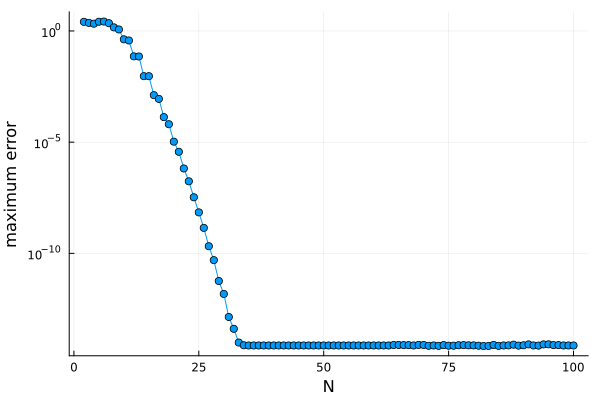

Source data for this figure (header and first rows):
N, rhs_mode, err_inf, err_inf_bigtruth, residual_inf, cond_A, C1_rows, C1_cols, C2_rows, C2_cols, C1_interp_err, C2_interp_err, rhs_coeff_tail, exact_discrete_residual_abs, exact_discrete_residual_rel, exact_coeff_error_inf, coeff_error_inf, coeff_error_1, coeff_error_2, coeff_error_rel_inf, coeff_error_rel_1, coeff_error_rel_2, exact_trunc_error_inf, point_error_over_coeff_1
2, big, 2.58131176147293973e+00, 2.58131176147294017e+00, 5.55111512312578270e-17, 2.55616570751182870e+00, 18, 18, 18, 14, 2.22044604925031308e-16, 2.22044604925031308e-16, 5.83987163504843480e-76, 1.80949367904878144e-01, 2.14084954642142888e-01, 2.08995732197930106e-01, 2.08995732197930106e-01, 2.71036837940614672e-01, 2.15257456046644202e-01, 2.67041262166986038e-01, 1.66329874475033335e-01, 2.18351941435780988e-01, 2.60302024827543921e+00, 9.52384104347659211e+00
3, big, 2.30969083614755144e+00, 2.30969083614755100e+00, 2.22044604925031308e-16, 2.67543890609161750e+00, 18, 18, 18, 14, 2.22044604925031308e-16, 2.22044604925031308e-16, 5.83987163504843480e-76, 4.15279588778538988e-01, 4.91325904902840560e-01, 4.40993837916331011e-01, 4.40993837916331011e-01, 9.78717502461271316e-01, 5.70582462832321058e-01, 5.63473473101890554e-01, 5.29822042159505791e-01, 5.65163398581168597e-01, 2.39565243310226839e+00, 2.35991573701211887e+00
4, big, 2.12667682702873329e+00, 2.12667682702873329e+00, 2.22044604925031308e-16, 2.99260844779384838e+00, 18, 18, 18, 14, 2.22044604925031308e-16, 2.22044604925031308e-16, 5.83987163504843480e-76, 2.70429620853170904e-01, 3.19950899992517912e-01, 3.21927584166457337e-01, 3.21927584166457337e-01, 9.75474859633339575e-01, 4.81407360988131916e-01, 4.11338296232590828e-01, 4.10124650891309894e-01, 4.21983535075633243e-01, 1.97254470507034529e+00, 2.18014519392955597e+00
5, big, 2.60094895340539267e+00, 2.60094895340539267e+00, 1.11022302462515654e-16, 3.00057231039288608e+00, 18, 18, 18, 14, 2.22044604925031308e-16, 2.22044604925031308e-16, 5.83987163504843480e-76, 3.10291188548520114e-01, 3.67111948471612826e-01, 3.11813713631351963e-01, 3.11813713631351963e-01, 1.02222756608376408e+00, 5.05090018126663653e-01, 3.98415445011254810e-01, 3.79342225050730009e-01, 4.26652462386938880e-01, 2.23992402655641110e+00, 2.54439328355215189e+00
6, big, 2.65543167263802271e+00, 2.65543167263802316e+00, 2.22044604925031308e-16, 3.28679254932433373e+00, 18, 18, 18, 14, 2.22044604925031308e-16, 2.22044604925031308e-16, 5.83987163504843480e-76, 3.28165993562411495e-01, 3.88260001459826254e-01, 2.91509519787769622e-01, 2.91509519787769622e-01, 1.23482475001857850e+00, 5.30813395143975186e-01, 3.72472056147512887e-01, 4.18134145394192025e-01, 4.38064032511501611e-01, 2.26351273614354387e+00, 2.15045225858816869e+00
7, big, 2.23828269165220561e+00, 2.23828269165220561e+00, 2.22044604925031308e-16, 3.37022204083482269e+00, 18, 18, 18, 14, 2.22044604925031308e-16, 2.22044604925031308e-16, 5.83987163504843480e-76, 4.52338577756311422e-01, 5.35171164304690139e-01, 4.44142737964002443e-01, 4.44142737964002443e-01, 1.47294207465310967e+00, 6.43841744327637744e-01, 5.67496934415308685e-01, 4.09452551813370091e-01, 4.69167069093648859e-01, 1.88788599948967883e+00, 1.51959994229870854e+00
8, big, 1.45327421640511956e+00, 1.45327421640511956e+00, 2.22044604925031308e-16, 3.43687121069255230e+00, 18, 18, 18, 14, 2.22044604925031308e-16, 2.22044604925031308e-16, 5.83987163504843480e-76, 1.58050740268474377e-01, 1.76782547862351230e-01, 1.64128485848852756e-01, 1.64128485848852756e-01, 8.29577567167768093e-01, 3.08795180533690095e-01, 1.85438173547433055e-01, 1.85073193328905677e-01, 1.89099869530786169e-01, 1.17203196463789361e+00, 1.75182439101709631e+00
9, big, 1.16905026062513340e+00, 1.16905026062513340e+00, 2.22044604925031308e-16, 3.56889499555368284e+00, 18, 18, 18, 14, 2.22044604925031308e-16, 2.22044604925031308e-16, 5.83987163504843480e-76, 2.25878455057283073e-01, 2.52649046277216460e-01, 2.35176488466975253e-01, 2.35176488466975253e-01, 9.81141130247617288e-01, 3.96840708068991188e-01, 2.65710722042341196e-01, 1.98595766189155226e-01, 2.33989573866703382e-01, 9.19369199536420378e-01, 1.19152099997081184e+00
10, big, 4.21576987544367565e-01, 4.21576987544367121e-01, 2.22044604925031308e-16, 3.57461072558285275e+00, 18, 18, 18, 14, 2.22044604925031308e-16, 2.22044604925031308e-16, 5.83987163504843480e-76, 4.49544214633829931e-02, 5.02823153531283748e-02, 4.85754693588971165e-02, 4.85754693588971165e-02, 2.95395189442614892e-01, 1.00987348966605897e-01, 5.48822848790458395e-02, 5.28017301427057689e-02, 5.55572934176263508e-02, 3.17061524447875831e-01, 1.42716267092855098e+00
11, big, 3.73783929633579426e-01, 3.73783929633579426e-01, 2.22044604925031308e-16, 3.60225377457099549e+00, 18, 18, 18, 14, 2.22044604925031308e-16, 2.22044604925031308e-16, 5.83987163504843480e-76, 6.03759095156497505e-02, 6.75315224436966038e-02, 6.03078953473338286e-02, 6.03078953473338286e-02, 3.61697220957592158e-01, 1.22565064890770417e-01, 6.81379950948806795e-02, 6.33399879174721542e-02, 6.72912312594448475e-02, 2.55883618813989910e-01, 1.03341664789126031e+00
12, big, 7.21481411481981194e-02, 7.21481411482041146e-02, 2.22044604925031308e-16, 3.62157351041532571e+00, 18, 18, 18, 14, 2.22044604925031308e-16, 2.22044604925031308e-16, 5.83987163504843480e-76, 8.48165252295374206e-03, 9.48687833124930817e-03, 9.05865772778063905e-03, 9.05865772778063905e-03, 6.12443877208407456e-02, 2.00797409697074554e-02, 1.02347921821318837e-02, 1.03456167332392976e-02, 1.09521099908947116e-02, 5.18058789319277985e-02, 1.17803677746045876e+00
13, big, 7.13490188724799079e-02, 7.13490188724799079e-02, 2.22044604925031308e-16, 3.63296924024653212e+00, 18, 18, 18, 14, 2.22044604925031308e-16, 2.22044604925031308e-16, 5.83987163504843480e-76, 1.16536343667782427e-02, 1.30347961149426279e-02, 1.17144853022323470e-02, 1.17144853022323470e-02, 7.11372436828587723e-02, 2.27810163726601574e-02, 1.32354401934513428e-02, 1.19906885797521762e-02, 1.24251628751374486e-02, 4.61186170790117700e-02, 1.00297699459041834e+00
14, big, 9.29235284895790770e-03, 9.29235284895790770e-03, 3.33066907387546962e-16, 3.65165482130072139e+00, 18, 18, 18, 14, 2.22044604925031308e-16, 2.22044604925031308e-16, 5.83987163504843480e-76, 1.30464810213670734e-03, 1.45927197283436346e-03, 1.38193751610338200e-03, 1.38193751610338200e-03, 8.04724529496795606e-03, 2.77172046625479267e-03, 1.56136192701419960e-03, 1.34727194033811329e-03, 1.51137979709580600e-03, 5.84432522167022128e-03, 1.15472469253155907e+00
15, big, 9.27515644977239262e-03, 9.27515644977239262e-03, 3.33066907387546962e-16, 3.65742172857070447e+00, 18, 18, 18, 14, 2.22044604925031308e-16, 2.22044604925031308e-16, 5.83987163504843480e-76, 1.30276420571751039e-03, 1.45716480137582632e-03, 1.38125090113294657e-03, 1.38125090113294657e-03, 8.04487502631968249e-03, 2.76909840953222953e-03, 1.56058616511406769e-03, 1.34687356805674786e-03, 1.50995002680163765e-03, 5.84566794469032480e-03, 1.15292735057135265e+00
16, big, 1.30323008600152779e-03, 1.30323008600152779e-03, 2.22044604925031308e-16, 3.67937131345975299e+00, 18, 18, 18, 14, 2.22044604925031308e-16, 2.22044604925031308e-16, 5.83987163504843480e-76, 1.66492915072619097e-04, 1.86225269667012963e-04, 1.74356232733430261e-04, 1.74356232733430261e-04, 9.40842465187130246e-04, 3.29094016412010792e-04, 1.96993844045289894e-04, 1.57376641229525890e-04, 1.79449546845655464e-04, 6.60841820824265014e-04, 1.38517353778490415e+00
17, big, 8.82367267812877998e-04, 8.82367267810657552e-04, 2.22044604925031308e-16, 3.71435264244692576e+00, 18, 18, 18, 14, 2.22044604925031308e-16, 2.22044604925031308e-16, 5.83987163504843480e-76, 1.24204770044072932e-04, 1.38925231655041831e-04, 1.40832560038495203e-04, 1.40832560038495203e-04, 6.84560351877601565e-04, 2.46134971860932617e-04, 1.59117611878768859e-04, 1.14503776363203243e-04, 1.34213345334698172e-04, 5.52911001429068349e-04, 1.28895467783480977e+00
18, big, 1.33903777891797304e-04, 1.33903777891797304e-04, 2.22044604925031308e-16, 3.71757930535135594e+00, 18, 18, 18, 14, 2.22044604925031308e-16, 2.22044604925031308e-16, 5.83987163504843480e-76, 1.73815642556182648e-05, 1.94415869847986874e-05, 1.73842000256389101e-05, 1.73842000256389101e-05, 9.67652348677043182e-05, 3.19222227281072625e-05, 1.96412845988626519e-05, 1.61841743547735180e-05, 1.74066615009213332e-05, 6.69236122863292593e-05, 1.38380047415653085e+00
19, big, 6.41778117493885247e-05, 6.41778117493885247e-05, 3.33066907387546962e-16, 3.72452026391224500e+00, 18, 18, 18, 14, 2.22044604925031308e-16, 2.22044604925031308e-16, 5.83987163504843480e-76, 8.99641382973333237e-06, 1.00626479556045626e-05, 9.55422509552050769e-06, 9.55422509552050769e-06, 5.50692265700406195e-05, 1.74657278748840699e-05, 1.07947017375518936e-05, 9.21038192333598971e-06, 9.52377331365281533e-06, 4.04515189851295531e-05, 1.16540245336046278e+00
20, big, 1.05398513277066286e-05, 1.05398513277066286e-05, 3.33066907387546962e-16, 3.73032160208332098e+00, 18, 18, 18, 14, 2.22044604925031308e-16, 2.22044604925031308e-16, 5.83987163504843480e-76, 1.31722529515820863e-06, 1.47333978563625700e-06, 1.31938765557393367e-06, 1.31938765557393367e-06, 8.73727496671162563e-06, 2.57541696440870363e-06, 1.49069088028981013e-06, 1.46130864353468023e-06, 1.40433238899536261e-06, 5.26817148349678632e-06, 1.20630875963760853e+00
21, big, 3.69051974224987589e-06, 3.69051974224987589e-06, 4.44089209850062616e-16, 3.74378970886930862e+00, 18, 18, 18, 14, 2.22044604925031308e-16, 2.22044604925031308e-16, 5.83987163504843480e-76, 4.44729961559743833e-07, 4.97438326335628654e-07, 4.44331019583278851e-07, 4.44331019583278851e-07, 4.09374151707206389e-06, 1.12464707860687866e-06, 5.02020915478809807e-07, 6.84677598084959770e-07, 6.13251500825038205e-07, 2.35980038443273088e-06, 9.01502873803673554e-01
22, big, 6.57114719970763872e-07, 6.57114719970763872e-07, 2.22044604925031308e-16, 3.74621367639509772e+00, 18, 18, 18, 14, 2.22044604925031308e-16, 2.22044604925031308e-16, 5.83987163504843480e-76, 7.29032805079493640e-08, 8.15436084249058720e-08, 7.38332321809087588e-08, 7.38332321809087588e-08, 5.31654173180842404e-07, 1.61900502177419582e-07, 8.34193994535469602e-08, 8.89190410492281588e-08, 8.82816732761599262e-08, 3.28467763655027056e-07, 1.23598149533803436e+00
23, big, 1.74040950762233138e-07, 1.74040950540188533e-07, 3.33066907387546962e-16, 3.76369477756295412e+00, 18, 18, 18, 14, 2.22044604925031308e-16, 2.22044604925031308e-16, 5.83987163504843480e-76, 2.25115874413761574e-08, 2.51796086342430659e-08, 2.24950853482813740e-08, 2.24950853482813740e-08, 2.12633778964164381e-07, 5.41059326451826531e-08, 2.54157437644336740e-08, 3.55629503284680110e-08, 2.95030725899136867e-08, 1.12253596418199209e-07, 8.18500953188461278e-01
24, big, 3.32943559389065058e-08, 3.32943559389065058e-08, 2.22044604925031308e-16, 3.76845323444074065e+00, 18, 18, 18, 14, 2.22044604925031308e-16, 2.22044604925031308e-16, 5.83987163504843480e-76, 3.96661277177819301e-09, 4.43672652837401964e-09, 3.96460966112883659e-09, 3.96460966112883659e-09, 3.32828324732834117e-08, 8.72694858633885525e-09, 4.47935634442689813e-09, 5.56654593417340975e-09, 4.75866111244500606e-09, 1.66433786752406832e-08, 1.00034622851382449e+00
25, big, 6.97226520962601626e-09, 6.97226987256271968e-09, 3.33066907387546962e-16, 3.77152866279999621e+00, 18, 18, 18, 14, 2.22044604925031308e-16, 2.22044604925031308e-16, 5.83987163504843480e-76, 8.32258723309359238e-10, 9.30896099172799803e-10, 8.31885019881130686e-10, 8.31885019881130686e-10, 7.39061628105081244e-09, 1.98901021078964837e-09, 9.39893144632365571e-10, 1.23607883888508703e-09, 1.08457445906777461e-09, 4.43277903272587537e-09, 9.43394291420942999e-01
26, big, 1.39910305563262227e-09, 1.39910305563262227e-09, 3.33066907387546962e-16, 3.77735102749785767e+00, 18, 18, 18, 14, 2.22044604925031308e-16, 2.22044604925031308e-16, 5.83987163504843480e-76, 1.63577540293440016e-10, 1.82964371422807015e-10, 1.63525856592718066e-10, 1.63525856592718066e-10, 1.39782967470196623e-09, 3.60507404795063521e-10, 1.84757301680456973e-10, 2.33786684954037858e-10, 1.96578741237484741e-10, 6.99415636518097017e-10, 1.00091097002281604e+00
27, big, 2.09202211109982272e-10, 2.09202211109982272e-10, 3.33066907387546962e-16, 3.78114344359289101e+00, 18, 18, 18, 14, 2.22044604925031308e-16, 2.22044604925031308e-16, 5.83987163504843480e-76, 2.48139868841337069e-11, 2.77548831251827600e-11, 2.47994345463917534e-11, 2.47994345463917534e-11, 2.39022281378390085e-10, 6.16120824914084542e-11, 2.80192790636418687e-11, 3.99764204461892634e-11, 3.35960522865437470e-11, 1.47207357414913531e-10, 8.75241462442572837e-01
28, big, 4.95717911164206271e-11, 4.95717911164206271e-11, 5.55111512312578270e-16, 3.78967992029129430e+00, 18, 18, 18, 14, 2.22044604925031308e-16, 2.22044604925031308e-16, 5.83987163504843480e-76, 5.33660681427796171e-12, 5.96908909104187777e-12, 5.33424041428750412e-12, 5.33424041428750412e-12, 4.46380668950554044e-11, 1.24466604617236753e-11, 6.02681365500022757e-12, 7.46570620852831363e-12, 6.78695864115996807e-12, 2.47815101772630442e-11, 1.11052728230737374e+00
29, big, 5.71898084444910637e-12, 5.71986902286880650e-12, 4.44089209850062616e-16, 3.79937324693132439e+00, 18, 18, 18, 14, 2.22044604925031308e-16, 2.22044604925031308e-16, 5.83987163504843480e-76, 6.98977442765980062e-13, 7.81818630020855868e-13, 6.98588715629562540e-13, 6.98588715629562540e-13, 6.96700026907809834e-12, 1.63971486178102421e-12, 7.89290261329116465e-13, 1.16522915935782014e-12, 8.94109466906915994e-13, 4.13824530198780849e-12, 8.20867033668977508e-01
30, big, 1.49968926166366145e-12, 1.49968926166366145e-12, 3.33066907387546962e-16, 3.80659859140339396e+00, 18, 18, 18, 14, 2.22044604925031308e-16, 2.22044604925031308e-16, 5.83987163504843480e-76, 1.70854018832886003e-13, 1.91103241341947579e-13, 1.70795509608537939e-13, 1.70795509608537939e-13, 1.48610592568095148e-12, 3.75263900844217522e-13, 1.92970813007300493e-13, 2.48550867176297904e-13, 2.04625215123555476e-13, 7.50288720041680790e-13, 1.00914022059126496e+00
31, big, 1.37667655053519411e-13, 1.36557432028894254e-13, 3.33066907387546962e-16, 3.82597170511371143e+00, 18, 18, 18, 14, 2.22044604925031308e-16, 2.22044604925031308e-16, 5.83987163504843480e-76, 1.49715779697464062e-14, 1.67459747073360910e-14, 1.49565016303182270e-14, 1.49565016303182270e-14, 1.46562657195398729e-13, 3.66548638954490980e-14, 1.68983850100192906e-14, 2.45125700073383272e-14, 1.99872926574000219e-14, 1.02584607475364464e-13, 9.39309218923204847e-01
32, big, 4.05231403988182137e-14, 4.05231403988182137e-14, 3.33066907387546962e-16, 3.82842583005616222e+00, 18, 18, 18, 14, 2.22044604925031308e-16, 2.22044604925031308e-16, 5.83987163504843480e-76, 4.19903581645579040e-15, 4.69669581387205428e-15, 4.19426998557806407e-15, 4.19426998557806407e-15, 3.92728375842449960e-14, 9.67749554621842090e-15, 4.73883470908685768e-15, 6.56837286586015042e-15, 5.27697869032240139e-15, 2.43832731783300005e-14, 1.03183632483624765e+00
33, big, 9.76996261670137756e-15, 3.77475828372553224e-15, 3.33066907387546962e-16, 3.84829858941814740e+00, 18, 18, 18, 14, 2.22044604925031308e-16, 2.22044604925031308e-16, 5.83987163504843480e-76, 4.44089209850062616e-16, 4.96721634217691191e-16, 5.55111512312578270e-16, 5.55111512312578270e-16, 5.37881216803472575e-15, 1.22053694458742995e-15, 6.27184637852536732e-16, 8.99605072317231122e-16, 6.65538663033109643e-16, 9.10382880192628363e-15, 1.81637921375325906e+00
34, big, 7.38298311375729099e-15, 2.10942374678779743e-15, 4.44089209850062616e-16, 3.85093139470658441e+00, 18, 18, 18, 14, 2.22044604925031308e-16, 2.22044604925031308e-16, 5.83987163504843480e-76, 4.44089209850062616e-16, 4.96721634217691191e-16, 5.55111512312578270e-16, 5.55111512312578270e-16, 4.45379677026497730e-15, 1.12387466207375282e-15, 6.27184637852536732e-16, 7.44896464206594546e-16, 6.12830314830157639e-16, 7.77156117237609578e-15, 1.65768298253942170e+00
35, big, 7.21644966006351751e-15, 1.72084568816899264e-15, 4.44089209850062616e-16, 3.85404951281800034e+00, 18, 18, 18, 14, 2.22044604925031308e-16, 2.22044604925031308e-16, 5.83987163504843480e-76, 4.44089209850062616e-16, 4.96721634217691191e-16, 5.55111512312578270e-16, 5.55111512312578270e-16, 4.47056666279683238e-15, 1.09449926725790162e-15, 6.27184637852536732e-16, 7.47701224795470729e-16, 5.96812396586462184e-16, 7.77156117237609578e-15, 1.61421363428430187e+00
36, big, 7.21644966006351751e-15, 1.55431223447521916e-15, 4.44089209850062616e-16, 3.85678342093844151e+00, 18, 18, 18, 14, 2.22044604925031308e-16, 2.22044604925031308e-16, 5.83987163504843480e-76, 4.44089209850062616e-16, 4.96721634217691191e-16, 5.55111512312578270e-16, 5.55111512312578270e-16, 4.56246670282029524e-15, 1.09862463679591388e-15, 6.27184637852536732e-16, 7.63071484913973852e-16, 5.99061892547253626e-16, 8.21565038222615840e-15, 1.58169913998553868e+00
37, big, 7.21644966006351751e-15, 1.72084568816899264e-15, 4.44089209850062616e-16, 3.86113861134473879e+00, 18, 18, 18, 14, 2.22044604925031308e-16, 2.22044604925031308e-16, 5.83987163504843480e-76, 4.44089209850062616e-16, 4.96721634217691191e-16, 5.55111512312578270e-16, 5.55111512312578270e-16, 4.61806343400808010e-15, 1.09999000522933049e-15, 6.27184637852536732e-16, 7.72370025152656971e-16, 5.99806405432138827e-16, 7.77156117237609578e-15, 1.56265711010389108e+00
38, big, 7.21644966006351751e-15, 1.55431223447521916e-15, 4.44089209850062616e-16, 3.86573307285622958e+00, 18, 18, 18, 14, 2.22044604925031308e-16, 2.22044604925031308e-16, 5.83987163504843480e-76, 4.44089209850062616e-16, 4.96721634217691191e-16, 5.55111512312578270e-16, 5.55111512312578270e-16, 4.62789525730815829e-15, 1.10003898044033171e-15, 6.27184637852536732e-16, 7.74014395291372704e-16, 5.99833110806847879e-16, 7.77156117237609578e-15, 1.55933729240471330e+00
39, big, 7.21644966006351751e-15, 1.55431223447521916e-15, 4.44089209850062616e-16, 3.87217834238772562e+00, 18, 18, 18, 14, 2.22044604925031308e-16, 2.22044604925031308e-16, 5.83987163504843480e-76, 4.44089209850062616e-16, 4.96721634217691191e-16, 5.55111512312578270e-16, 5.55111512312578270e-16, 4.63784011736670935e-15, 1.10008441583370401e-15, 6.27184637852536732e-16, 7.75677670801405312e-16, 5.99857885977393569e-16, 7.77156117237609578e-15, 1.55599362579167577e+00
40, big, 7.21644966006351751e-15, 1.55431223447521916e-15, 4.44089209850062616e-16, 3.87621624848493163e+00, 18, 18, 18, 14, 2.22044604925031308e-16, 2.22044604925031308e-16, 5.83987163504843480e-76, 4.44089209850062616e-16, 4.96721634217691191e-16, 5.55111512312578270e-16, 5.55111512312578270e-16, 4.65356734885591196e-15, 1.10019683159648308e-15, 6.27184637852536732e-16, 7.78308046575683962e-16, 5.99919184438530364e-16, 7.77156117237609578e-15, 1.55073497793852599e+00
41, big, 7.21644966006351751e-15, 1.55431223447521916e-15, 4.44089209850062616e-16, 3.88339665921856936e+00, 18, 18, 18, 14, 2.22044604925031308e-16, 2.22044604925031308e-16, 5.83987163504843480e-76, 4.44089209850062616e-16, 4.96721634217691191e-16, 5.55111512312578270e-16, 5.55111512312578270e-16, 4.66559604305138009e-15, 1.10026258572227275e-15, 6.27184637852536732e-16, 7.80319842855893074e-16, 5.99955039078704136e-16, 7.77156117237609578e-15, 1.54673692138675500e+00
42, big, 7.21644966006351751e-15, 1.55431223447521916e-15, 4.44089209850062616e-16, 3.88895690032762786e+00, 18, 18, 18, 14, 2.22044604925031308e-16, 2.22044604925031308e-16, 5.83987163504843480e-76, 4.44089209850062616e-16, 4.96721634217691191e-16, 5.55111512312578270e-16, 5.55111512312578270e-16, 4.68790915477912470e-15, 1.10048881525219891e-15, 6.27184637852536732e-16, 7.84051705553897382e-16, 6.00078398309699428e-16, 7.77156117237609578e-15, 1.53937489439330388e+00
43, big, 7.21644966006351751e-15, 1.55431223447521916e-15, 4.44089209850062616e-16, 3.90129136273069532e+00, 18, 18, 18, 14, 2.22044604925031308e-16, 2.22044604925031308e-16, 5.83987163504843480e-76, 4.44089209850062616e-16, 4.96721634217691191e-16, 5.55111512312578270e-16, 5.55111512312578270e-16, 4.68954716811085677e-15, 1.10049003429514100e-15, 6.27184637852536732e-16, 7.84325662899072267e-16, 6.00079063033707545e-16, 7.32747196252603317e-15, 1.53883720567642812e+00
44, big, 7.21644966006351751e-15, 1.55431223447521916e-15, 4.44089209850062616e-16, 3.90553444394443661e+00, 18, 18, 18, 14, 2.22044604925031308e-16, 2.22044604925031308e-16, 5.83987163504843480e-76, 4.44089209850062616e-16, 4.96721634217691191e-16, 5.55111512312578270e-16, 5.55111512312578270e-16, 4.70103713926264943e-15, 1.10055001477442611e-15, 6.27184637852536732e-16, 7.86247357876702962e-16, 6.00111769399679099e-16, 8.21565038222615840e-15, 1.53507607923204081e+00
45, big, 7.21644966006351751e-15, 1.55431223447521916e-15, 4.44089209850062616e-16, 3.92539783264673536e+00, 18, 18, 18, 14, 2.22044604925031308e-16, 2.22044604925031308e-16, 5.83987163504843480e-76, 4.44089209850062616e-16, 4.96721634217691191e-16, 5.55111512312578270e-16, 5.55111512312578270e-16, 4.78879852680411257e-15, 1.10404365681941777e-15, 6.27184637852536732e-16, 8.00925429339225370e-16, 6.02016794778919812e-16, 7.32747196252603317e-15, 1.50694367693091058e+00
46, big, 7.21644966006351751e-15, 1.55431223447521916e-15, 4.44089209850062616e-16, 3.92650997306069094e+00, 18, 18, 18, 14, 2.22044604925031308e-16, 2.22044604925031308e-16, 5.83987163504843480e-76, 4.44089209850062616e-16, 4.96721634217691191e-16, 5.55111512312578270e-16, 5.55111512312578270e-16, 4.89730923831533156e-15, 1.10936331770789279e-15, 6.27184637852536732e-16, 8.19073820364359586e-16, 6.04917518113191373e-16, 7.95197241387768372e-15, 1.47355400872050457e+00
47, big, 7.21644966006351751e-15, 1.55431223447521916e-15, 4.44089209850062616e-16, 3.93624409053960012e+00, 18, 18, 18, 14, 2.22044604925031308e-16, 2.22044604925031308e-16, 5.83987163504843480e-76, 4.44089209850062616e-16, 4.96721634217691191e-16, 5.55111512312578270e-16, 5.55111512312578270e-16, 5.00017772261344603e-15, 1.11412247788905791e-15, 6.27184637852536732e-16, 8.36278550212730659e-16, 6.07512609657268837e-16, 7.77156117237609578e-15, 1.44323863278437448e+00
48, big, 7.21644966006351751e-15, 1.55431223447521916e-15, 4.44089209850062616e-16, 3.93783081991096617e+00, 18, 18, 18, 14, 2.22044604925031308e-16, 2.22044604925031308e-16, 5.83987163504843480e-76, 4.44089209850062616e-16, 4.96721634217691191e-16, 5.55111512312578270e-16, 5.55111512312578270e-16, 5.05855496193491647e-15, 1.11565084045522534e-15, 6.27184637852536732e-16, 8.46042129783991295e-16, 6.08346000554142290e-16, 7.77156117237609578e-15, 1.42658322670535909e+00
49, big, 7.21644966006351751e-15, 1.55431223447521916e-15, 4.44089209850062616e-16, 3.93915635280962118e+00, 18, 18, 18, 14, 2.22044604925031308e-16, 2.22044604925031308e-16, 5.83987163504843480e-76, 4.44089209850062616e-16, 4.96721634217691191e-16, 5.55111512312578270e-16, 5.55111512312578270e-16, 5.08653725506844208e-15, 1.11600170543662749e-15, 6.27184637852536732e-16, 8.50722161741155599e-16, 6.08537321440956121e-16, 7.95197241387768372e-15, 1.41873524132212747e+00
50, big, 7.21644966006351751e-15, 1.55431223447521916e-15, 4.44089209850062616e-16, 3.94426980751031486e+00, 18, 18, 18, 14, 2.22044604925031308e-16, 2.22044604925031308e-16, 5.83987163504843480e-76, 4.44089209850062616e-16, 4.96721634217691191e-16, 5.55111512312578270e-16, 5.55111512312578270e-16, 5.12065593365096326e-15, 1.11652312594306731e-15, 6.27184637852536732e-16, 8.56428502724022069e-16, 6.08821643442246626e-16, 7.77156117237609578e-15, 1.40928227820186303e+00
51, big, 7.21644966006351751e-15, 1.55431223447521916e-15, 4.44089209850062616e-16, 3.94828901865691062e+00, 18, 18, 18, 14, 2.22044604925031308e-16, 2.22044604925031308e-16, 5.83987163504843480e-76, 4.44089209850062616e-16, 4.96721634217691191e-16, 5.55111512312578270e-16, 5.55111512312578270e-16, 5.16194153075433970e-15, 1.11728617251528749e-15, 6.27184637852536732e-16, 8.63333509146920322e-16, 6.09237720151566540e-16, 8.21565038222615840e-15, 1.39801073240923412e+00
52, big, 7.21644966006351751e-15, 1.55431223447521916e-15, 4.44089209850062616e-16, 3.95689399906752115e+00, 18, 18, 18, 14, 2.22044604925031308e-16, 2.22044604925031308e-16, 5.83987163504843480e-76, 4.44089209850062616e-16, 4.96721634217691191e-16, 5.55111512312578270e-16, 5.55111512312578270e-16, 5.17470475950376328e-15, 1.11735906999584117e-15, 6.27184637852536732e-16, 8.65468156158831519e-16, 6.09277469945262987e-16, 7.77156117237609578e-15, 1.39456258771284003e+00
53, big, 7.21644966006351751e-15, 1.55431223447521916e-15, 4.44089209850062616e-16, 3.96977411595990448e+00, 18, 18, 18, 14, 2.22044604925031308e-16, 2.22044604925031308e-16, 5.83987163504843480e-76, 4.44089209850062616e-16, 4.96721634217691191e-16, 5.55111512312578270e-16, 5.55111512312578270e-16, 5.21204416252095749e-15, 1.11798279160264860e-15, 6.27184637852536732e-16, 8.71713162547265825e-16, 6.09617575049119387e-16, 7.32747196252603317e-15, 1.38457185607826294e+00
54, big, 7.21644966006351751e-15, 1.55431223447521916e-15, 4.44089209850062616e-16, 3.97351231566825591e+00, 18, 18, 18, 14, 2.22044604925031308e-16, 2.22044604925031308e-16, 5.83987163504843480e-76, 4.44089209850062616e-16, 4.96721634217691191e-16, 5.55111512312578270e-16, 5.55111512312578270e-16, 5.30024379123011383e-15, 1.12145650688026449e-15, 6.27184637852536732e-16, 8.86464529742198762e-16, 6.11511734690803635e-16, 7.06379399417755849e-15, 1.36153164728082787e+00
55, big, 7.21644966006351751e-15, 1.55431223447521916e-15, 4.44089209850062616e-16, 3.98766552908253935e+00, 18, 18, 18, 14, 2.22044604925031308e-16, 2.22044604925031308e-16, 5.83987163504843480e-76, 4.44089209850062616e-16, 4.96721634217691191e-16, 5.55111512312578270e-16, 5.55111512312578270e-16, 5.34389580128739880e-15, 1.12230574925290560e-15, 6.27184637852536732e-16, 8.93765318176074090e-16, 6.11974812548286850e-16, 7.43849426498854882e-15, 1.35040987481922858e+00
56, big, 7.21644966006351751e-15, 1.55431223447521916e-15, 4.44089209850062616e-16, 3.98933658494172638e+00, 18, 18, 18, 14, 2.22044604925031308e-16, 2.22044604925031308e-16, 5.83987163504843480e-76, 4.44089209850062616e-16, 4.96721634217691191e-16, 5.55111512312578270e-16, 5.55111512312578270e-16, 5.35067569797164730e-15, 1.12232622788794121e-15, 6.27184637852536732e-16, 8.94899254304794775e-16, 6.11985979210175151e-16, 7.43849426498854882e-15, 1.34869875645783477e+00
57, big, 7.21644966006351751e-15, 1.55431223447521916e-15, 4.44089209850062616e-16, 4.00130684501698219e+00, 18, 18, 18, 14, 2.22044604925031308e-16, 2.22044604925031308e-16, 5.83987163504843480e-76, 4.44089209850062616e-16, 4.96721634217691191e-16, 5.55111512312578270e-16, 5.55111512312578270e-16, 5.38955881195519824e-15, 1.12299958074713133e-15, 6.27184637852536732e-16, 9.01402445989934418e-16, 6.12353147417284489e-16, 7.43849426498854882e-15, 1.33896853376122049e+00
58, big, 7.21644966006351751e-15, 1.55431223447521916e-15, 4.44089209850062616e-16, 4.00224154539407895e+00, 18, 18, 18, 14, 2.22044604925031308e-16, 2.22044604925031308e-16, 5.83987163504843480e-76, 4.44089209850062616e-16, 4.96721634217691191e-16, 5.55111512312578270e-16, 5.55111512312578270e-16, 5.40794933913763379e-15, 1.12315015463128552e-15, 6.27184637852536732e-16, 9.04478257343643011e-16, 6.12435252872586022e-16, 7.43849426498854882e-15, 1.33441517431342516e+00
59, big, 7.21644966006351751e-15, 1.55431223447521916e-15, 4.44089209850062616e-16, 4.00948407013184038e+00, 18, 18, 18, 14, 2.22044604925031308e-16, 2.22044604925031308e-16, 5.83987163504843480e-76, 4.44089209850062616e-16, 4.96721634217691191e-16, 5.55111512312578270e-16, 5.55111512312578270e-16, 5.47057612164370820e-15, 1.12489483230004382e-15, 6.27184637852536732e-16, 9.14952572014861131e-16, 6.13386596826768073e-16, 7.43849426498854882e-15, 1.31913888036626714e+00
60, big, 7.21644966006351751e-15, 1.55431223447521916e-15, 4.44089209850062616e-16, 4.01046978883675109e+00, 18, 18, 18, 14, 2.22044604925031308e-16, 2.22044604925031308e-16, 5.83987163504843480e-76, 4.44089209850062616e-16, 4.96721634217691191e-16, 5.55111512312578270e-16, 5.55111512312578270e-16, 5.53231285336417113e-15, 1.12658768312939943e-15, 6.27184637852536732e-16, 9.25278025901143304e-16, 6.14309680460311555e-16, 7.95197241387768372e-15, 1.30441821555251192e+00
61, big, 7.21644966006351751e-15, 1.55431223447521916e-15, 4.44089209850062616e-16, 4.01445694022874022e+00, 18, 18, 18, 14, 2.22044604925031308e-16, 2.22044604925031308e-16, 5.83987163504843480e-76, 4.44089209850062616e-16, 4.96721634217691191e-16, 5.55111512312578270e-16, 5.55111512312578270e-16, 5.57441728701505768e-15, 1.12737420190100593e-15, 6.27184637852536732e-16, 9.32319982544373953e-16, 6.14738556172781236e-16, 7.95197241387768372e-15, 1.29456574355733633e+00
... 39 more rows
